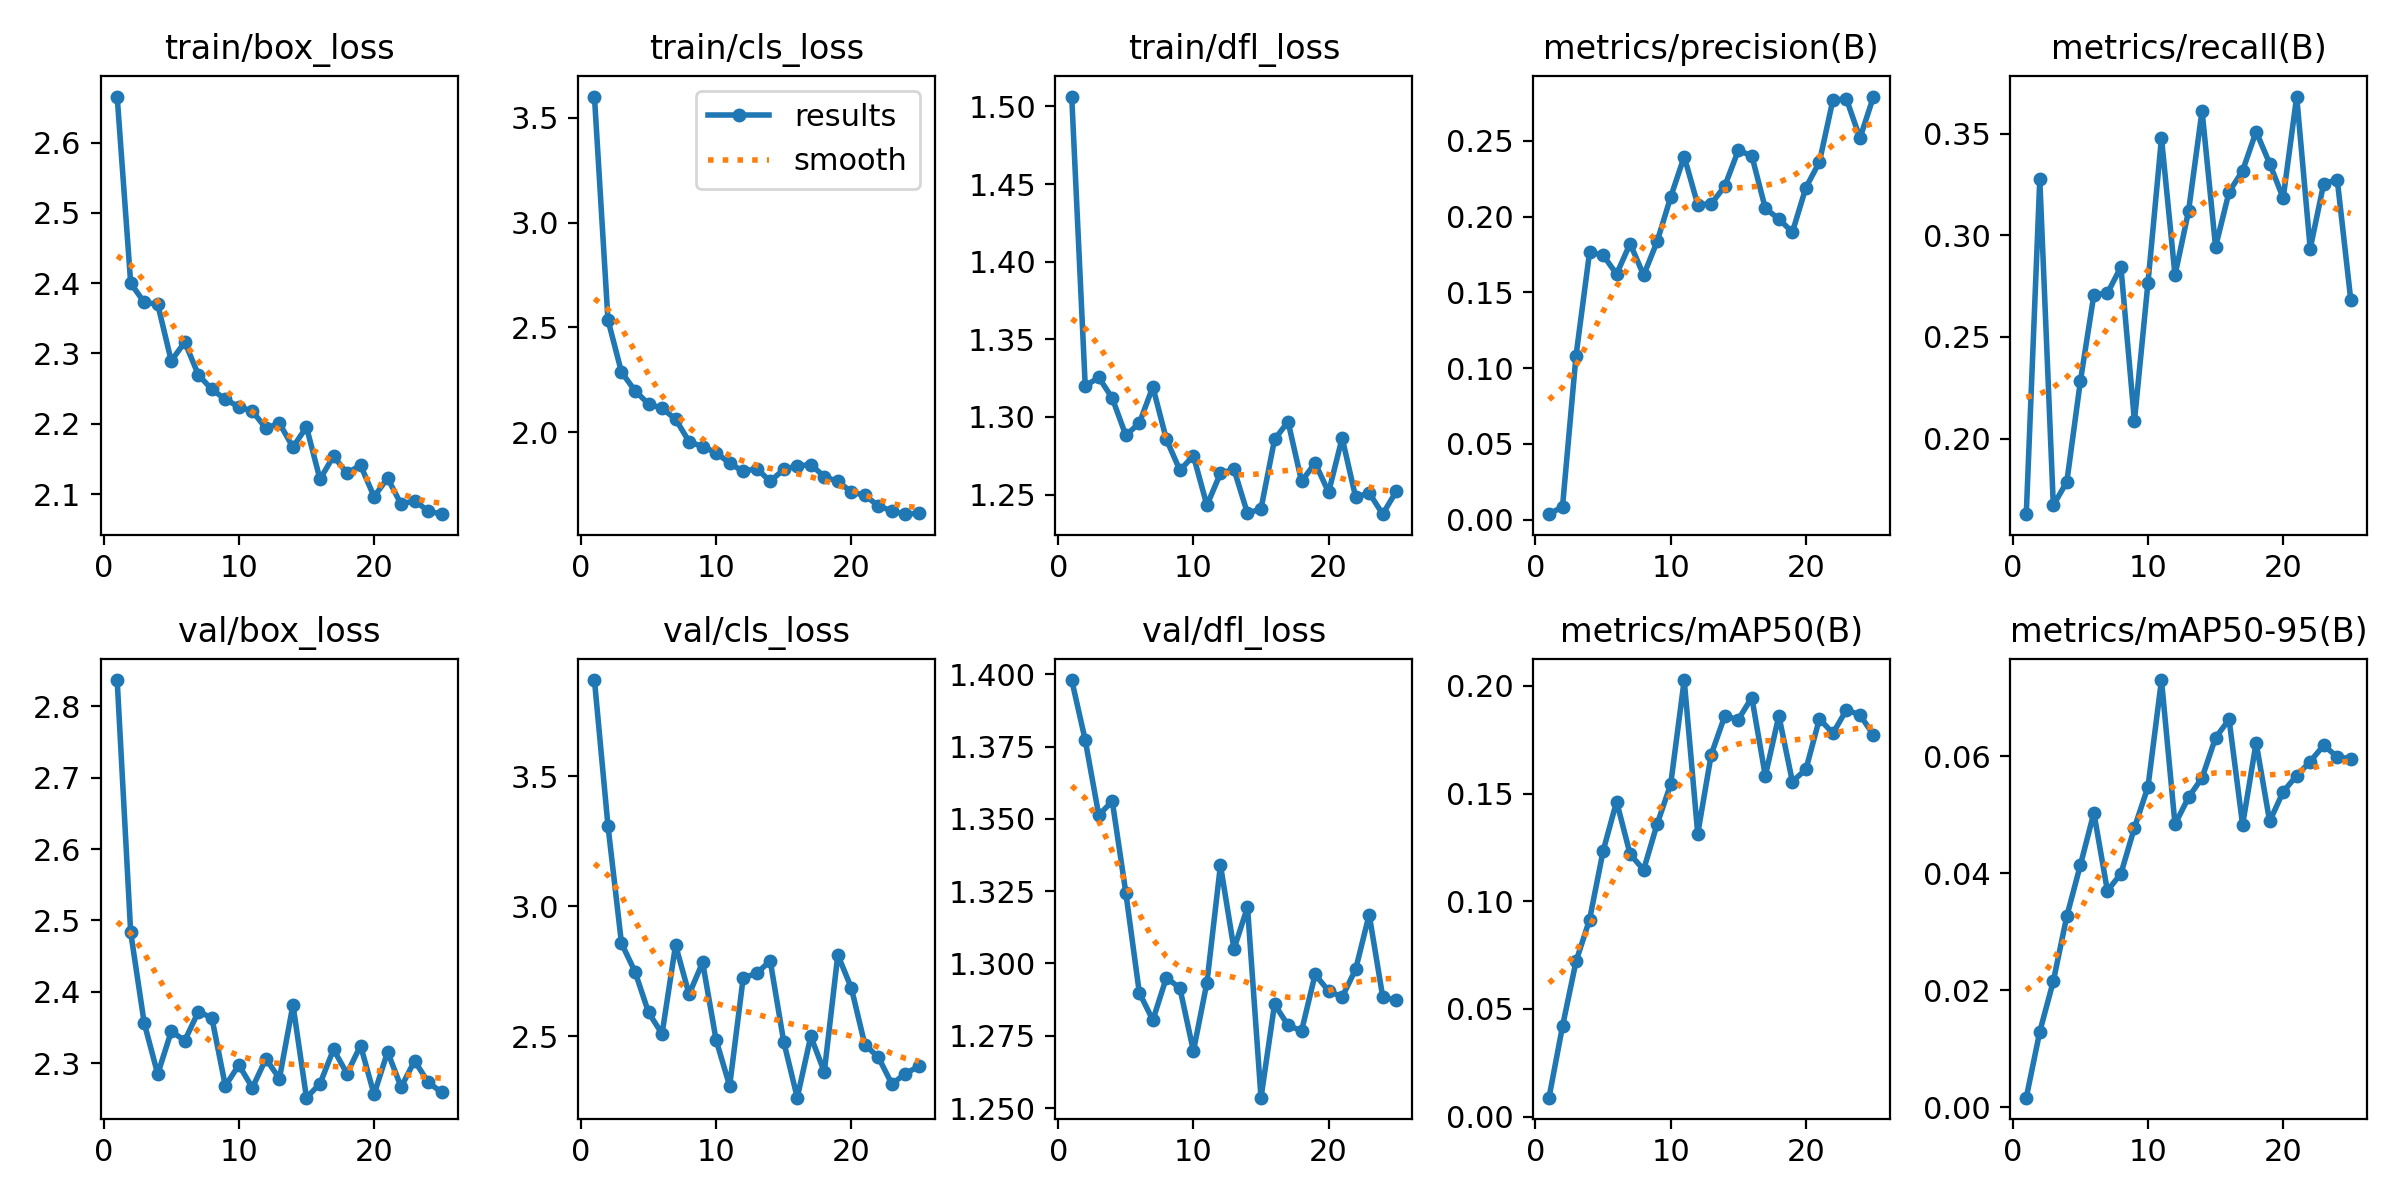

The file beside this chart, header and first rows:
epoch, train/box_loss, train/cls_loss, train/dfl_loss, metrics/precision(B), metrics/recall(B), metrics/mAP50(B), metrics/mAP50-95(B), val/box_loss, val/cls_loss, val/dfl_loss, lr/pg0, lr/pg1, lr/pg2
1, 2.665, 3.602, 1.506, 0.00371, 0.1629, 0.0088, 0.00167, 2.837, 3.87, 1.398, 0.0003167, 0.0003167, 0.0003167
2, 2.4, 2.536, 1.32, 0.00865, 0.3275, 0.04195, 0.01296, 2.483, 3.309, 1.377, 0.0006244, 0.0006244, 0.0006244
3, 2.373, 2.287, 1.325, 0.1083, 0.1672, 0.07208, 0.02156, 2.356, 2.857, 1.351, 0.0009056, 0.0009056, 0.0009056
4, 2.37, 2.198, 1.312, 0.1764, 0.1788, 0.09143, 0.0327, 2.285, 2.748, 1.356, 0.001161, 0.001161, 0.001161
5, 2.289, 2.135, 1.288, 0.1746, 0.2282, 0.1232, 0.0414, 2.345, 2.591, 1.325, 0.001389, 0.001389, 0.001389
6, 2.316, 2.114, 1.296, 0.162, 0.2707, 0.1463, 0.05034, 2.332, 2.508, 1.29, 0.001337, 0.001337, 0.001337
7, 2.27, 2.063, 1.319, 0.1822, 0.2715, 0.1218, 0.03702, 2.372, 2.85, 1.28, 0.001271, 0.001271, 0.001271
8, 2.249, 1.955, 1.286, 0.1613, 0.2844, 0.1146, 0.03995, 2.364, 2.661, 1.295, 0.001205, 0.001205, 0.001205
9, 2.235, 1.932, 1.266, 0.1836, 0.2086, 0.1359, 0.04779, 2.268, 2.784, 1.292, 0.001139, 0.001139, 0.001139
10, 2.224, 1.903, 1.275, 0.2129, 0.2766, 0.1543, 0.05477, 2.297, 2.485, 1.27, 0.001073, 0.001073, 0.001073
11, 2.218, 1.852, 1.243, 0.2396, 0.3477, 0.2027, 0.07303, 2.265, 2.309, 1.293, 0.001007, 0.001007, 0.001007
12, 2.193, 1.813, 1.264, 0.2078, 0.2804, 0.1313, 0.04837, 2.306, 2.724, 1.334, 0.0009409, 0.0009409, 0.0009409
13, 2.201, 1.827, 1.266, 0.2084, 0.3118, 0.1681, 0.05299, 2.278, 2.742, 1.305, 0.0008748, 0.0008748, 0.0008748
14, 2.167, 1.766, 1.238, 0.2201, 0.3612, 0.186, 0.05631, 2.382, 2.789, 1.319, 0.0008088, 0.0008088, 0.0008088
15, 2.196, 1.823, 1.241, 0.2436, 0.2943, 0.1843, 0.06318, 2.252, 2.478, 1.254, 0.0007428, 0.0007428, 0.0007428
16, 2.121, 1.84, 1.286, 0.2401, 0.3213, 0.1946, 0.06629, 2.271, 2.263, 1.286, 0.0006768, 0.0006768, 0.0006768
17, 2.154, 1.846, 1.297, 0.2054, 0.3317, 0.1582, 0.04829, 2.319, 2.499, 1.279, 0.0006108, 0.0006108, 0.0006108
18, 2.13, 1.789, 1.258, 0.1984, 0.351, 0.1861, 0.06233, 2.285, 2.362, 1.277, 0.0005448, 0.0005448, 0.0005448
19, 2.141, 1.766, 1.27, 0.1897, 0.3353, 0.1556, 0.04889, 2.325, 2.812, 1.296, 0.0004788, 0.0004788, 0.0004788
20, 2.096, 1.716, 1.252, 0.219, 0.3183, 0.1612, 0.05395, 2.256, 2.685, 1.29, 0.0004127, 0.0004127, 0.0004127
21, 2.123, 1.699, 1.286, 0.236, 0.3682, 0.1846, 0.0567, 2.316, 2.467, 1.288, 0.0003467, 0.0003467, 0.0003467
22, 2.086, 1.65, 1.248, 0.277, 0.2934, 0.178, 0.05911, 2.267, 2.419, 1.298, 0.0002807, 0.0002807, 0.0002807
23, 2.091, 1.624, 1.251, 0.2775, 0.3254, 0.1888, 0.06189, 2.303, 2.315, 1.317, 0.0002147, 0.0002147, 0.0002147
24, 2.076, 1.609, 1.237, 0.2517, 0.3273, 0.1865, 0.05988, 2.273, 2.356, 1.288, 0.0001487, 0.0001487, 0.0001487
25, 2.071, 1.614, 1.252, 0.2791, 0.2682, 0.1772, 0.05959, 2.259, 2.384, 1.287, 8.2683e-05, 8.2683e-05, 8.2683e-05
